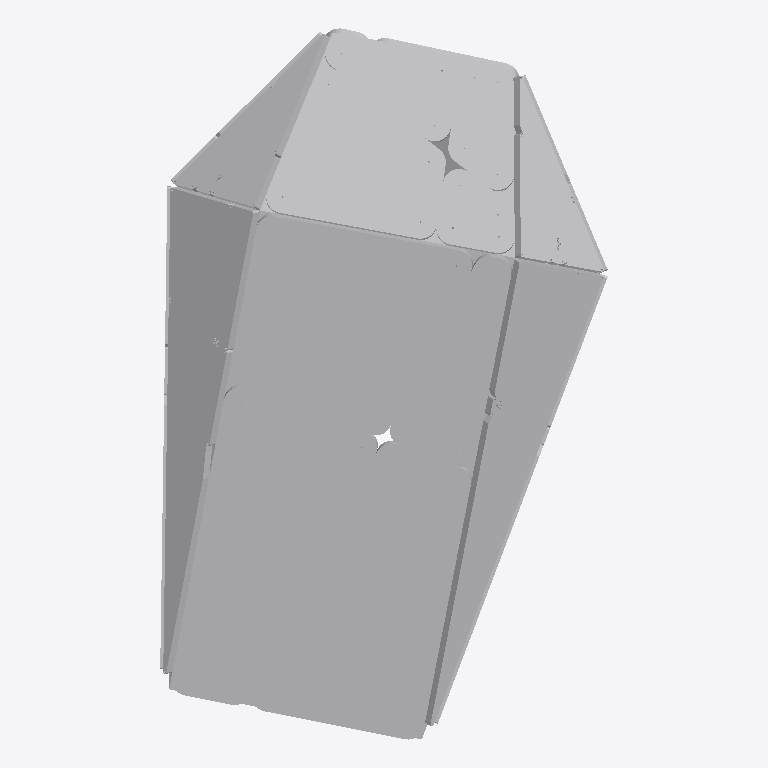
Plan cut of the same IFC building model at storey 'Default Building Storey' (level 0.00 m, cut at 1.40 m), seen from above with north up, elements coloured by IFC class (only those large enough to see are counted): 47 other elements (light grey). No cut surface shows.
Extent 2.1 m × 3.3 m × 0.9 m (x, y, z). Storeys (1): Default Building Storey at 0.00 m. Elements (80): 80 IfcBuildingElementProxy.

HEADER;
FILE_DESCRIPTION(('ViewDefinition [CoordinationView_V2.0]'),'2;1');
FILE_NAME('B-11.ifc','2022-12-16T08:58:29',(''),('',''),'','TopSolid 7.16.400.128','');
FILE_SCHEMA(('IFC4'));
ENDSEC;
DATA;
#1=IFCPROJECT('3eZAjr5jr4ruoHZKKglIZ0',#2,'PAVILLON',$,$,$,$,(#4),#28);
#29=IFCSITE('0D1BV_MeXC$eAEyPyEFXS4',#2,'Default Site',$,$,#30,$,$,.ELEMENT.,$,$,$,$,$);
#33=IFCBUILDING('2skmlvALz13etFJJwHJIlG',#2,'Default Building',$,$,#34,$,$,.ELEMENT.,$,$,$);
#40=IFCBUILDINGSTOREY('286JSuWJD9wPzg1juZBAJ0',#2,'Default Building Storey',$,$,#41,$,$,.ELEMENT.,$);
#4049=IFCBUILDINGELEMENTPROXY('0gRvvUOXH54uAJ6RPoQheI',#2,'MULTI PANNEAU - M1 - A2','PAN M1 - A2',$,#4050,#4055,$,$);
#5311=IFCBUILDINGELEMENTPROXY('2Uwh2vowr7Teu5QPO9Xib4',#2,'MULTI PANNEAU - M1 - B1','PAN M1 - B1',$,#5312,#5317,$,$);
#2752=IFCBUILDINGELEMENTPROXY('1XO6q2bRH1$QnN7icOuVEp',#2,'MULTI PANNEAU - M1 - A1','PAN M1 - A1',$,#2753,#2758,$,$);
#7886=IFCBUILDINGELEMENTPROXY('0wXNA5JlX9_fABfW9P4qck',#2,'MULTI PANNEAU - M2 - A1','PAN M2 - A1',$,#7887,#7892,$,$);
#6573=IFCBUILDINGELEMENTPROXY('1vN6PoccL9aAkRKArPNCG$',#2,'MULTI PANNEAU - M1 - B2','PAN M1 - B2',$,#6574,#6579,$,$);
#36004=IFCBUILDINGELEMENTPROXY('3GTCtLsdX13BYHgpLYb_K6',#2,'MULTI PANNEAU - M7 - A2','PAN M7 - A2',$,#36005,#36010,$,$);
#53904=IFCBUILDINGELEMENTPROXY('00R3psOYT1zglsdMypOlZ9',#2,'MULTI PANNEAU - M11 - B1','PAN M11 - B1',$,#53905,#53910,$,$);
#10477=IFCBUILDINGELEMENTPROXY('0rNIVutLPAoupJBtmyjsBU',#2,'MULTI PANNEAU - M2 - B1','PAN M2 - B1',$,#10478,#10483,$,$);
#51653=IFCBUILDINGELEMENTPROXY('2q$ckI$lr07gNOTIWzbsMO',#2,'MULTI PANNEAU - M11 - A1','PAN M11 - A1',$,#51654,#51659,$,$);
#32484=IFCBUILDINGELEMENTPROXY('0eVJC2$eL5ugRDkMkQzY4L',#2,'MULTI PANNEAU - M7 - A1','PAN M7 - A1',$,#32485,#32490,$,$);
#11739=IFCBUILDINGELEMENTPROXY('2mawbzqZ598A6B7TTvvKDx',#2,'MULTI PANNEAU - M2 - B2','PAN M2 - B2',$,#11740,#11745,$,$);
#55182=IFCBUILDINGELEMENTPROXY('38SAhQb9vC9B$I6AEXh$qu',#2,'MULTI PANNEAU - M11 - A2','PAN M11 - A2',$,#55183,#55188,$,$);
#9184=IFCBUILDINGELEMENTPROXY('1UWT$O7o94mBdkZrV7FS9I',#2,'MULTI PANNEAU - M2 - A2','PAN M2 - A2',$,#9185,#9190,$,$);
#18149=IFCBUILDINGELEMENTPROXY('1uve8pExL5MPsl9j_B0i2m',#2,'MULTI PANNEAU - M4 - A1','PAN M4 - A1',$,#18150,#18155,$,$);
#37264=IFCBUILDINGELEMENTPROXY('2MtEfsXDT31BOFIPRwxfxZ',#2,'MULTI PANNEAU - M8 - A1','PAN M8 - A1',$,#37265,#37270,$,$);
#40721=IFCBUILDINGELEMENTPROXY('1vU8kzmSf7MBnrQAANvdGC',#2,'MULTI PANNEAU - M8 - A2','PAN M8 - A2',$,#40722,#40727,$,$);
#34726=IFCBUILDINGELEMENTPROXY('0XNqCDS0j3wAkfb_Y6ifcb',#2,'MULTI PANNEAU - M7 - B1','PAN M7 - B1',$,#34727,#34732,$,$);
#21628=IFCBUILDINGELEMENTPROXY('3xq18PiRH2hwK6bVwYX7XX',#2,'MULTI PANNEAU - M4 - A2','PAN M4 - A2',$,#21629,#21634,$,$);
#20381=IFCBUILDINGELEMENTPROXY('1ufDj94TL22Qu4csmXTQ0a',#2,'MULTI PANNEAU - M4 - B1','PAN M4 - B1',$,#20382,#20387,$,$);
#39474=IFCBUILDINGELEMENTPROXY('1t_KhF7gn1ugCnnScFmwpa',#2,'MULTI PANNEAU - M8 - B1','PAN M8 - B1',$,#39475,#39480,$,$);
#33731=IFCBUILDINGELEMENTPROXY('2yUBNUbTj6axEZUUxFzV6S',#2,'MULTI PANNEAU - M7 - B2','PAN M7 - B2',$,#33732,#33737,$,$);
#49074=IFCBUILDINGELEMENTPROXY('2W95q_KXP4ofmlE3ffTRq1',#2,'MULTI PANNEAU - M10 - B1','PAN M10 - B1',$,#49075,#49080,$,$);
#31224=IFCBUILDINGELEMENTPROXY('2Kk_$6f1rBoPWLMiQZ0G1t',#2,'MULTI PANNEAU - M6 - A2','PAN M6 - A2',$,#31225,#31230,$,$);
#15612=IFCBUILDINGELEMENTPROXY('2zfoGtzJ15WAFD2Qj57aQF',#2,'MULTI PANNEAU - M3 - B1','PAN M3 - B1',$,#15613,#15618,$,$);
#50357=IFCBUILDINGELEMENTPROXY('1WRj175cn0Zur9rqhKCQVE',#2,'MULTI PANNEAU - M10 - A2','PAN M10 - A2',$,#50358,#50363,$,$);
#22924=IFCBUILDINGELEMENTPROXY('3Fp559hmH8hQsiNpX93TQw',#2,'MULTI PANNEAU - M5 - A1','PAN M5 - A1',$,#22925,#22930,$,$);
#29951=IFCBUILDINGELEMENTPROXY('1gknS1CETCevhZ4WxD3o4S',#2,'MULTI PANNEAU - M6 - B1','PAN M6 - B1',$,#29952,#29957,$,$);
#42017=IFCBUILDINGELEMENTPROXY('16eUJw7DnFfQikZIjce83z',#2,'MULTI PANNEAU - M9 - A1','PAN M9 - A1',$,#42018,#42023,$,$);
#45537=IFCBUILDINGELEMENTPROXY('2bZcCbIwLBHO6ZsFmQbfBe',#2,'MULTI PANNEAU - M9 - A2','PAN M9 - A2',$,#45538,#45543,$,$);
#13016=IFCBUILDINGELEMENTPROXY('1NVg3l2$nEpAh3zYwOlJh0',#2,'MULTI PANNEAU - M3 - A1','PAN M3 - A1',$,#13017,#13022,$,$);
#499=IFCBUILDINGELEMENTPROXY('14viKorgrEB9tJ0B_IEFx_',#2,'POUTRE = C2 - P2','',$,#500,#505,$,$);
#426=IFCBUILDINGELEMENTPROXY('21vPtcbnL6cg378BhYyTjZ',#2,'POUTRE = C2 - 111mm','',$,#427,#432,$,$);
#25166=IFCBUILDINGELEMENTPROXY('0aP4IlZR15lPKtPHDJomDT',#2,'MULTI PANNEAU - M5 - B1','PAN M5 - B1',$,#25167,#25172,$,$);
#260=IFCBUILDINGELEMENTPROXY('2F9P3i7ZL0kwKGdOmDRL8a',#2,'POUTRE = C1 - P3','',$,#261,#266,$,$);
#19386=IFCBUILDINGELEMENTPROXY('0ENJdJxVz0XO1ahVo3hl8u',#2,'MULTI PANNEAU - M4 - B2','PAN M4 - B2',$,#19387,#19392,$,$);
#52936=IFCBUILDINGELEMENTPROXY('0458wXT5HEyh4Bdhy67Ubj',#2,'MULTI PANNEAU - M11 - B2','PAN M11 - B2',$,#52937,#52942,$,$);
#16874=IFCBUILDINGELEMENTPROXY('24xvfgnTP9NhxPnlCGWEwS',#2,'MULTI PANNEAU - M3 - B2','PAN M3 - B2',$,#16875,#16880,$,$);
#640=IFCBUILDINGELEMENTPROXY('3_G8xaDn90Tx7BB8p1fDYJ',#2,'POUTRE = C2 - P4','',$,#641,#646,$,$);
#28951=IFCBUILDINGELEMENTPROXY('0htVbHfI594xnd11BIHq8Z',#2,'MULTI PANNEAU - M6 - B2','PAN M6 - B2',$,#28952,#28957,$,$);
#38506=IFCBUILDINGELEMENTPROXY('1_GoUNDJn5tg2mN6Wy62ll',#2,'MULTI PANNEAU - M8 - B2','PAN M8 - B2',$,#38507,#38512,$,$);
#333=IFCBUILDINGELEMENTPROXY('0iuyNCeq5BUAPCE$zyALuJ',#2,'POUTRE = C1 - P4','',$,#334,#339,$,$);
#187=IFCBUILDINGELEMENTPROXY('1A5PK7Id9EjP27KFqaPkbW',#2,'POUTRE = C1 - P2','',$,#188,#193,$,$);
#572=IFCBUILDINGELEMENTPROXY('2EzoiO$Fj0v9OvXPw1Fm4v',#2,'POUTRE = C2 - P3','',$,#573,#578,$,$);
#112=IFCBUILDINGELEMENTPROXY('1vbCPBi$P1UwdxiJHachi9',#2,'POUTRE = C1 - 111mm','',$,#113,#118,$,$);
#1149=IFCBUILDINGELEMENTPROXY('3Dlq_pw310WhvI2V9VN8M0',#2,'POUTRE = C5 - P0','',$,#1150,#1155,$,$);
#48106=IFCBUILDINGELEMENTPROXY('2E_JgEWUzCiOeaUsfKIWGi',#2,'MULTI PANNEAU - M10 - B2','PAN M10 - B2',$,#48107,#48112,$,$);
#1581=IFCBUILDINGELEMENTPROXY('0Rs4qZURz7tfDpbiYWK$5d',#2,'POUTRE = C7 - P0','',$,#1582,#1587,$,$);
ENDSEC;
